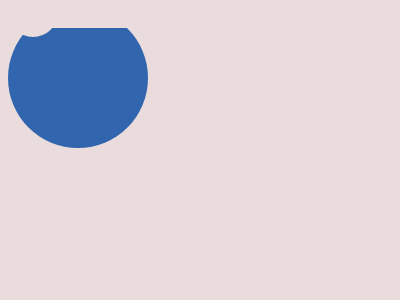

Write the HTML and CSS that draws this image.

<!DOCTYPE html>
<html lang="en">
<head>
    <meta charset="UTF-8">
    <meta name="viewport" content="width=device-width, initial-scale=1.0">
    <title>Document</title>
</head>
<body>
    <div></div>
<div class='a'></div>
<div class='a b'></div>
<div class='a c'></div>
<style>
    body{
  background: #EADCDC}
  div {
    position:absolute;
    top:80;
    left:130;
    width: 140px;
    height: 140px;
    background: #3166AE;
    border-radius: 100px;
  }
  .a{
    top:111;
    left:175;
    background: #EADCDC;
    width: 50px;
    height: 20px;
    border-radius: 200px 200px 0 0;
  }
  .b{
    top:161;
    height:29px;
    border-radius: 0 0 200px 200px;
  }
  .c{
    border-radius: 0;
    top:161;
    left:190;
    width: 140px;
    height: 15;
  }
/* .a,body{background:#eadcdc}div{position:absolute;top:80;left:130;width:140px;height:140px;background:#3166ae;border-radius:100px}.a{top:111;left:175;width:50px;height:20px;border-radius:200px 200px 0 0}.b,.c{top:161}.b{height:29px;border-radius:0 0 200px 200px}.c{border-radius:0;left:190;width:140px;height:15} */
</style>

</body>
</html>